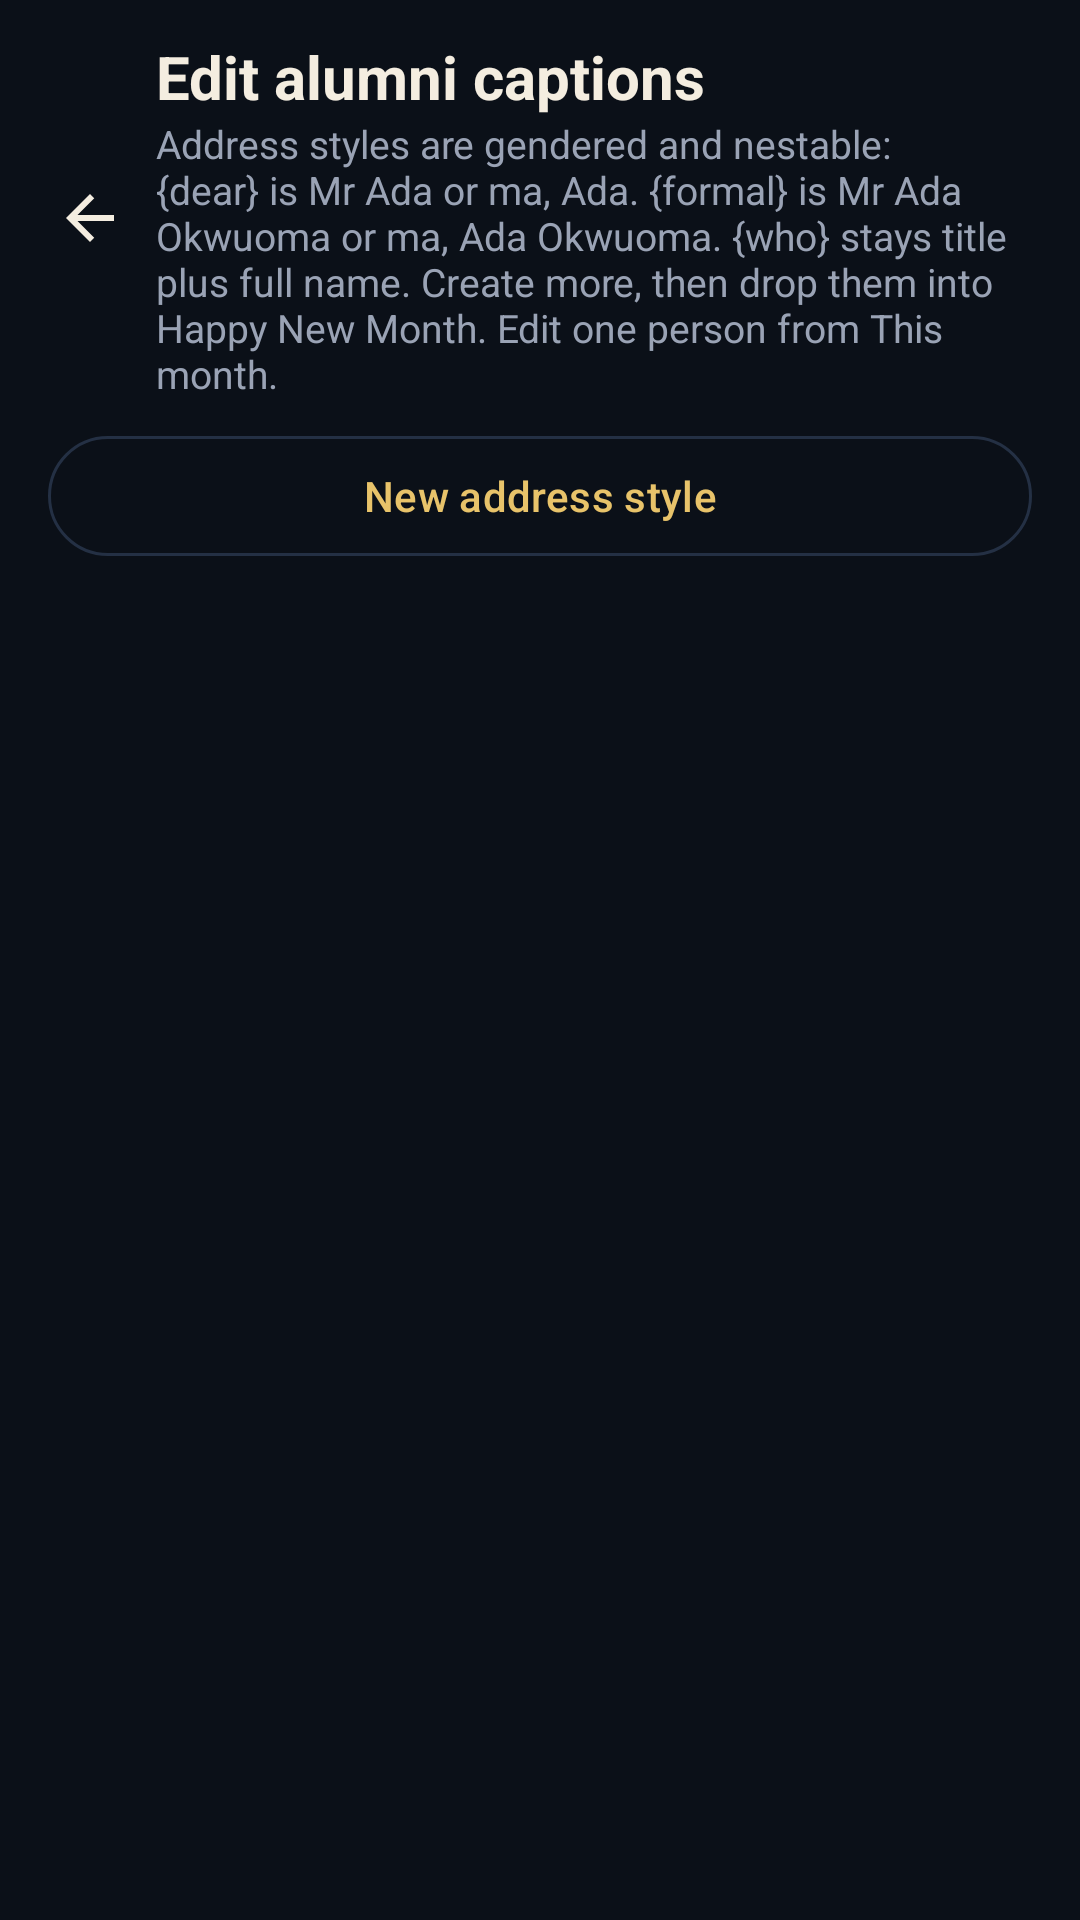

Layout XML and referenced resources for this Android screen:
<!-- AndroidManifest.xml: application theme AppTheme -->
<!-- res/layout/activity_alumni_captions.xml -->
<?xml version="1.0" encoding="utf-8"?>
<LinearLayout xmlns:android="http://schemas.android.com/apk/res/android"
  xmlns:app="http://schemas.android.com/apk/res-auto"
  android:layout_width="match_parent"
  android:layout_height="match_parent"
  android:background="@color/navy_950"
  android:orientation="vertical">

  <LinearLayout
    android:layout_width="match_parent"
    android:layout_height="wrap_content"
    android:gravity="center_vertical"
    android:orientation="horizontal"
    android:paddingStart="8dp"
    android:paddingTop="12dp"
    android:paddingEnd="16dp"
    android:paddingBottom="8dp">

    <ImageButton
      android:id="@+id/btn_back"
      android:layout_width="44dp"
      android:layout_height="44dp"
      android:background="?attr/selectableItemBackgroundBorderless"
      android:contentDescription="@string/back"
      android:src="@drawable/ic_back"
      android:tint="@color/cream"/>

    <LinearLayout
      android:layout_width="0dp"
      android:layout_height="wrap_content"
      android:layout_weight="1"
      android:orientation="vertical">

      <TextView
        android:layout_width="wrap_content"
        android:layout_height="wrap_content"
        android:text="@string/alumni_edit_captions"
        android:textColor="@color/cream"
        android:textSize="20sp"
        android:textStyle="bold"/>

      <TextView
        android:layout_width="wrap_content"
        android:layout_height="wrap_content"
        android:text="@string/alumni_edit_captions_hint"
        android:textColor="@color/text_muted"
        android:textSize="13sp"/>
    </LinearLayout>
  </LinearLayout>

  <com.google.android.material.button.MaterialButton
    android:id="@+id/btn_new_address"
    style="@style/Widget.Material3.Button.OutlinedButton"
    android:layout_width="match_parent"
    android:layout_height="wrap_content"
    android:layout_marginStart="16dp"
    android:layout_marginEnd="16dp"
    android:text="@string/alumni_address_new"
    android:textColor="@color/gold"
    app:strokeColor="@color/navy_700"/>

  <androidx.recyclerview.widget.RecyclerView
    android:id="@+id/list"
    android:layout_width="match_parent"
    android:layout_height="0dp"
    android:layout_weight="1"
    android:clipToPadding="false"
    android:padding="16dp"/>
</LinearLayout>
<!-- resources referenced by this layout -->
<resources>
  <color name="cream">#FFF4EDE0</color>
  <color name="gold">#FFE8C36A</color>
  <color name="navy_700">#FF243044</color>
  <color name="navy_950">#FF0B1018</color>
  <color name="text_muted">#FF9AA3B5</color>
  <!-- drawable ic_back (drawable) -->
  <?xml version="1.0" encoding="utf-8"?>
  <vector xmlns:android="http://schemas.android.com/apk/res/android"
    android:width="24dp"
    android:height="24dp"
    android:viewportWidth="24"
    android:viewportHeight="24">
    <path
      android:fillColor="#FFFFFF"
      android:pathData="M20,11H7.83l5.59,-5.59L12,4l-8,8 8,8 1.41,-1.41L7.83,13H20v-2z"/>
  </vector>
  <string name="alumni_address_new">New address style</string>
  <string name="alumni_edit_captions">Edit alumni captions</string>
  <string name="alumni_edit_captions_hint">Address styles are gendered and nestable: {dear} is Mr Ada or ma, Ada. {formal} is Mr Ada Okwuoma or ma, Ada Okwuoma. {who} stays title plus full name. Create more, then drop them into Happy New Month. Edit one person from This month.</string>
  <string name="back">Back</string>
  <style name="AppTheme" parent="Base.AppTheme" />
  <style name="Base.AppTheme" parent="Theme.Material3.Dark.NoActionBar">
      <item name="colorPrimary">@color/gold</item>
      <item name="colorOnPrimary">@color/navy_950</item>
      <item name="colorPrimaryContainer">@color/navy_800</item>
      <item name="colorOnPrimaryContainer">@color/gold</item>
      <item name="colorSecondary">@color/gold_dim</item>
      <item name="colorOnSecondary">@color/navy_950</item>
      <item name="colorSurface">@color/navy_800</item>
      <item name="colorOnSurface">@color/text_primary</item>
      <item name="colorOnSurfaceVariant">@color/text_muted</item>
      <item name="android:statusBarColor">@color/navy_950</item>
      <item name="android:navigationBarColor">@color/navy_950</item>
      <item name="android:windowBackground">@color/navy_950</item>
      <item name="android:windowLightStatusBar">false</item>
      <item name="android:windowOptOutEdgeToEdgeEnforcement" tools:targetApi="35">true</item>
      <item name="materialAlertDialogTheme">@style/OmniPost.Dialog</item>
    </style>
  <color name="navy_800">#FF182233</color>
  <color name="gold_dim">#FFB8953E</color>
  <color name="text_primary">#FFF7F3EA</color>
  <style name="OmniPost.Dialog" parent="ThemeOverlay.Material3.MaterialAlertDialog">
      <item name="android:background">@color/navy_800</item>
      <item name="colorSurface">@color/navy_800</item>
      <item name="colorOnSurface">@color/cream</item>
    </style>
</resources>
